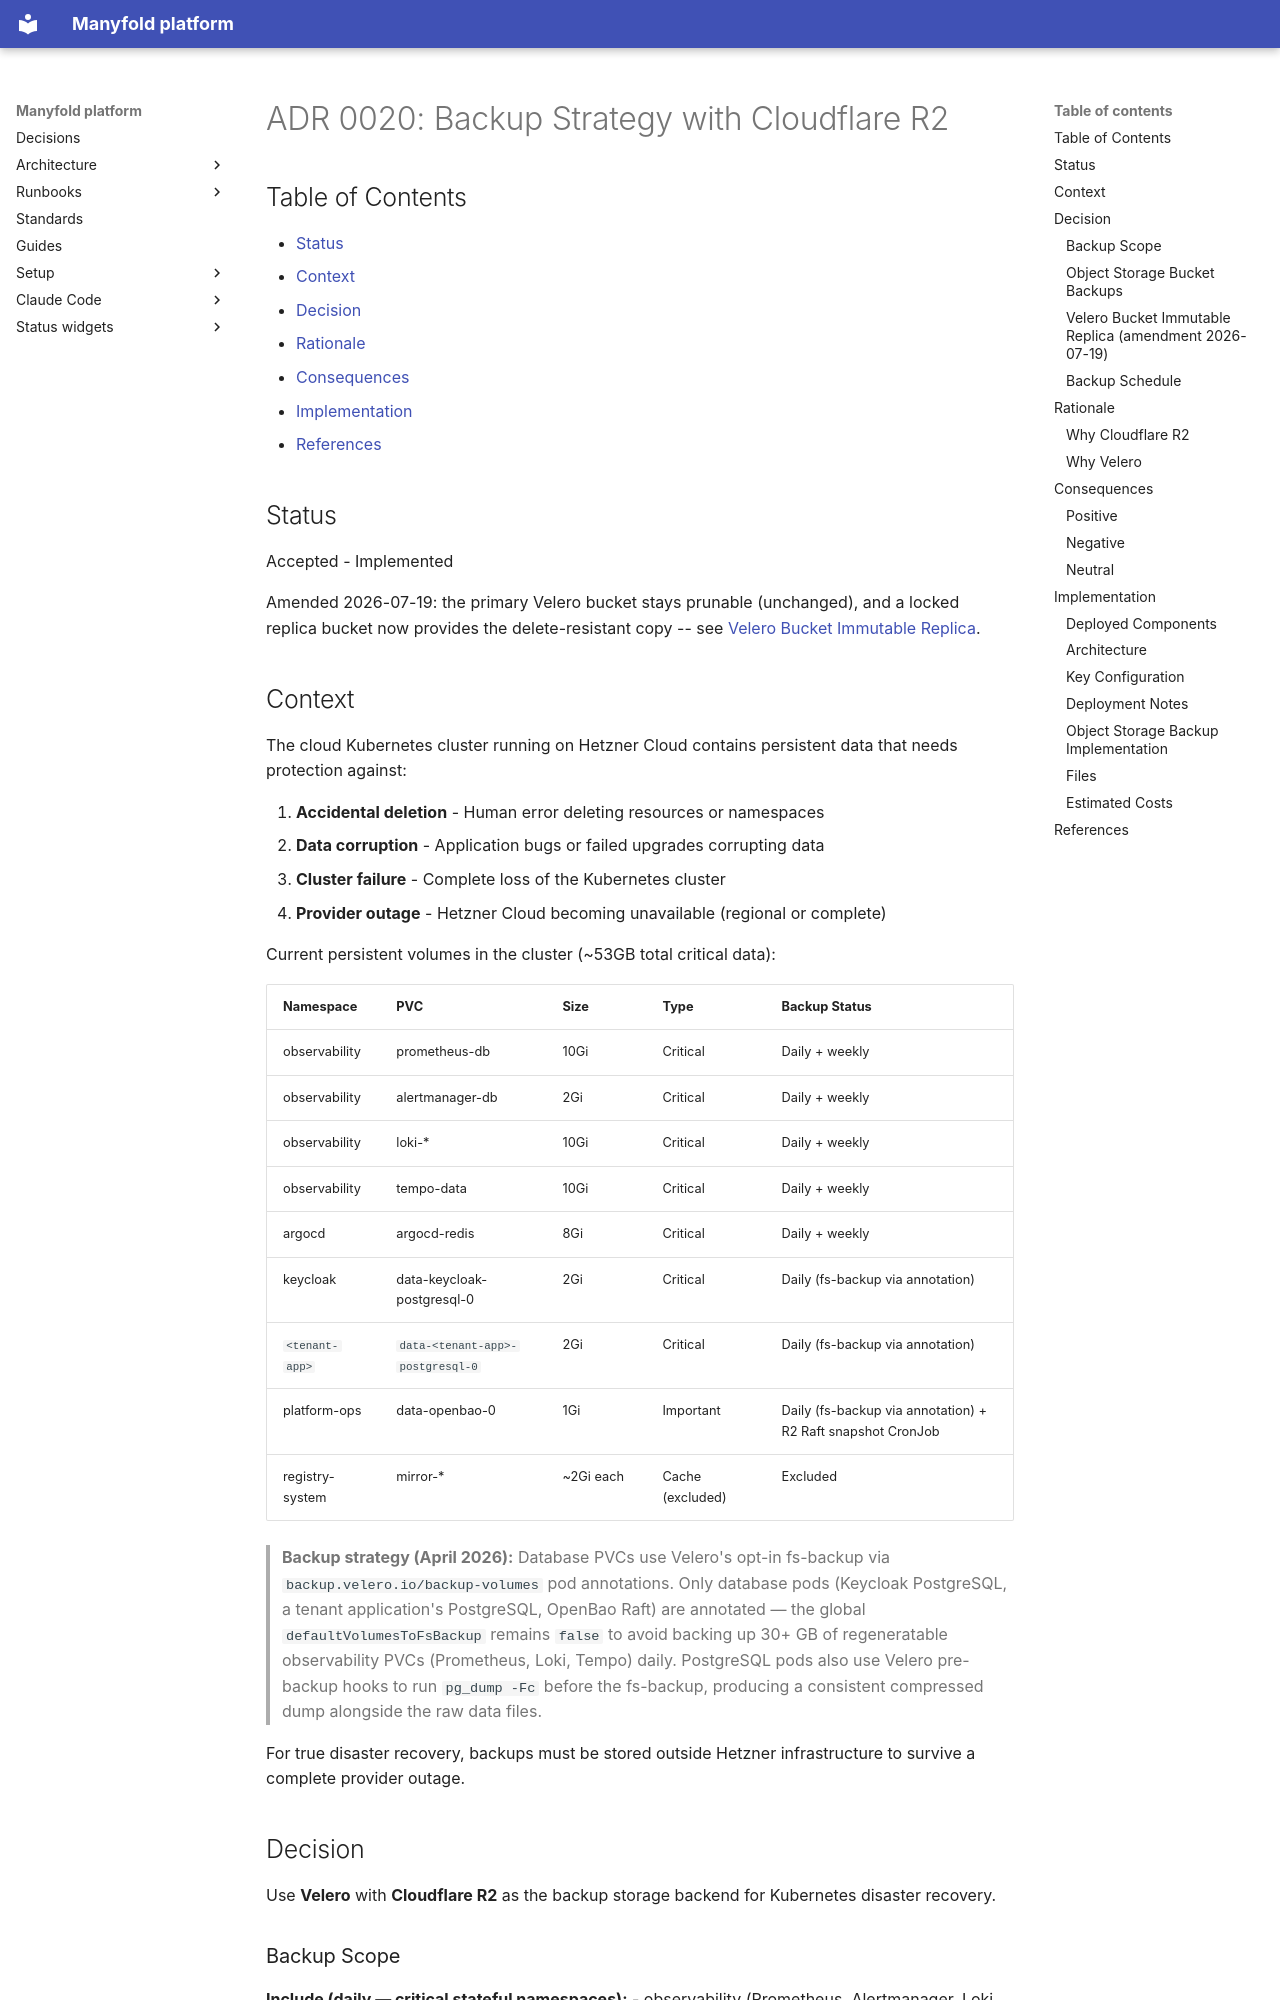

repository: manyfold-dk/manyfold-platform · page: adr/0020-backup-strategy/index.html · generator: mkdocs

# ADR 0020: Backup Strategy with Cloudflare R2

## Table of Contents

- [Status](#status)
- [Context](#context)
- [Decision](#decision)
- [Rationale](#rationale)
- [Consequences](#consequences)
- [Implementation](#implementation)
- [References](#references)

## Status

Accepted - Implemented

Amended 2026-07-19: the primary Velero bucket stays prunable (unchanged), and a
locked replica bucket now provides the delete-resistant copy -- see
[Velero Bucket Immutable Replica](#velero-bucket-immutable-replica-amendment-2026-07-19).

## Context

The cloud Kubernetes cluster running on Hetzner Cloud contains persistent data that needs protection against:

1. **Accidental deletion** - Human error deleting resources or namespaces
2. **Data corruption** - Application bugs or failed upgrades corrupting data
3. **Cluster failure** - Complete loss of the Kubernetes cluster
4. **Provider outage** - Hetzner Cloud becoming unavailable (regional or complete)

Current persistent volumes in the cluster (~53GB total critical data):

| Namespace | PVC | Size | Type | Backup Status |
|-----------|-----|------|------|---------------|
| observability | prometheus-db | 10Gi | Critical | Daily + weekly |
| observability | alertmanager-db | 2Gi | Critical | Daily + weekly |
| observability | loki-* | 10Gi | Critical | Daily + weekly |
| observability | tempo-data | 10Gi | Critical | Daily + weekly |
| argocd | argocd-redis | 8Gi | Critical | Daily + weekly |
| keycloak | data-keycloak-postgresql-0 | 2Gi | Critical | Daily (fs-backup via annotation) |
| `<tenant-app>` | `data-<tenant-app>-postgresql-0` | 2Gi | Critical | Daily (fs-backup via annotation) |
| platform-ops | data-openbao-0 | 1Gi | Important | Daily (fs-backup via annotation) + R2 Raft snapshot CronJob |
| registry-system | mirror-* | ~2Gi each | Cache (excluded) | Excluded |

> **Backup strategy (April 2026):** Database PVCs use Velero's opt-in fs-backup via `backup.velero.io/backup-volumes` pod annotations. Only database pods (Keycloak PostgreSQL, a tenant application's PostgreSQL, OpenBao Raft) are annotated — the global `defaultVolumesToFsBackup` remains `false` to avoid backing up 30+ GB of regeneratable observability PVCs (Prometheus, Loki, Tempo) daily. PostgreSQL pods also use Velero pre-backup hooks to run `pg_dump -Fc` before the fs-backup, producing a consistent compressed dump alongside the raw data files.

For true disaster recovery, backups must be stored outside Hetzner infrastructure to survive a complete provider outage.

## Decision

Use **Velero** with **Cloudflare R2** as the backup storage backend for Kubernetes disaster recovery.
